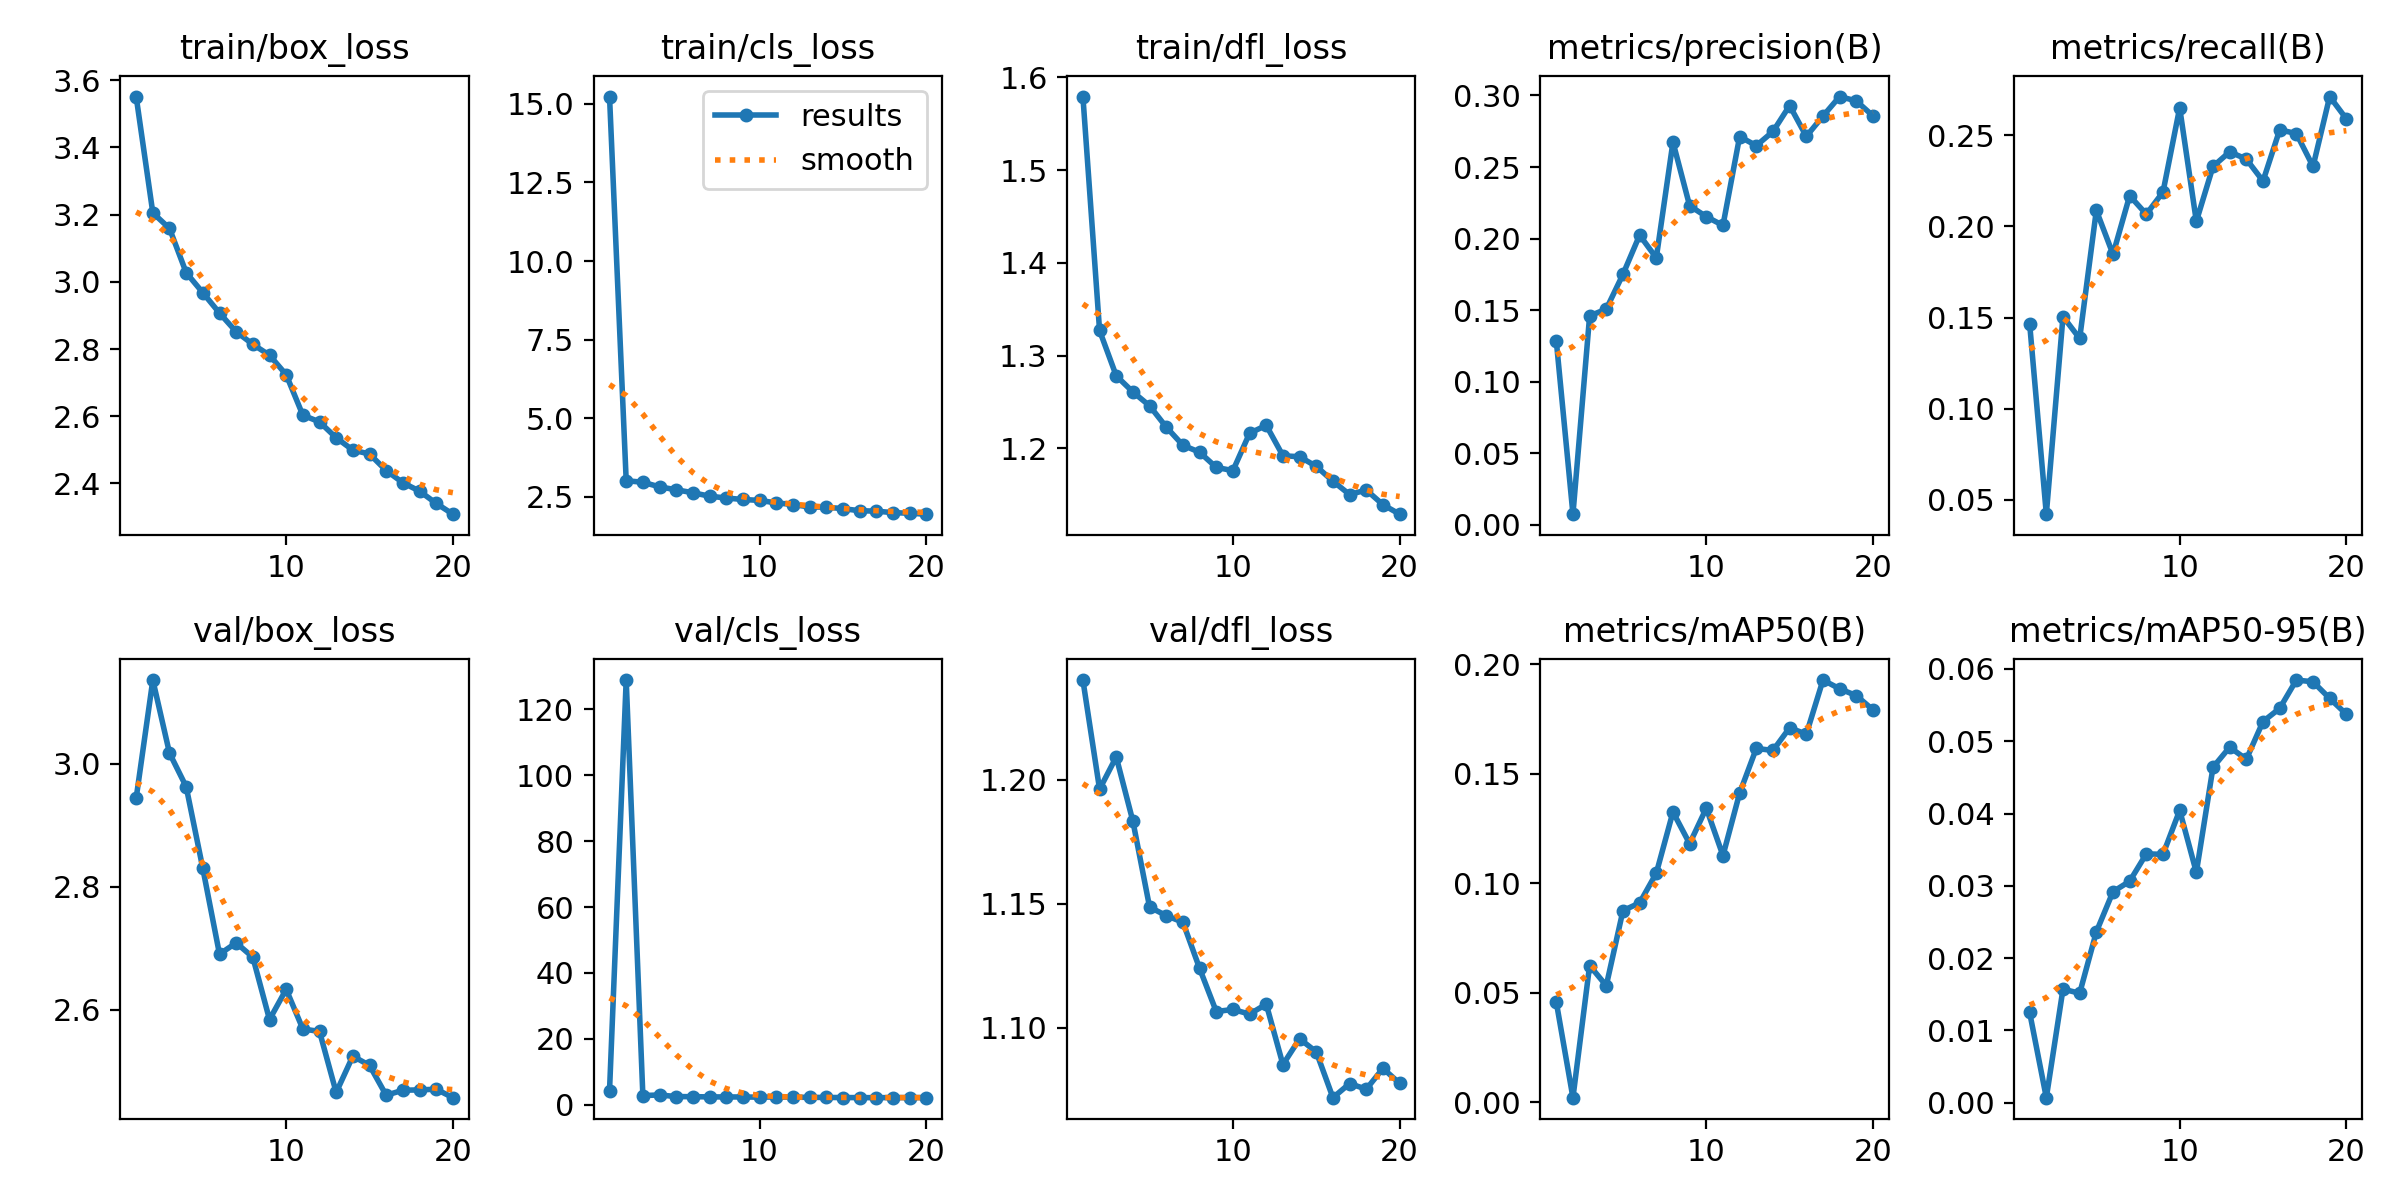

Source data for this figure (header and first rows):
epoch, time, train/box_loss, train/cls_loss, train/dfl_loss, metrics/precision(B), metrics/recall(B), metrics/mAP50(B), metrics/mAP50-95(B), val/box_loss, val/cls_loss, val/dfl_loss, lr/pg0, lr/pg1, lr/pg2
1, 2068, 3.552, 15.23, 1.579, 0.1287, 0.1466, 0.04574, 0.01247, 2.944, 4.28, 1.24, 0.0006629, 0.0006629, 0.0006629
2, 4121, 3.205, 3.011, 1.327, 0.0075, 0.04217, 0.00207, 0.00068, 3.136, 128.9, 1.196, 0.001264, 0.001264, 0.001264
3, 6179, 3.159, 2.961, 1.278, 0.146, 0.1506, 0.06242, 0.0157, 3.017, 2.77, 1.209, 0.001799, 0.001799, 0.001799
4, 8236, 3.027, 2.816, 1.261, 0.1508, 0.1386, 0.05323, 0.01513, 2.962, 2.969, 1.183, 0.001703, 0.001703, 0.001703
5, 10291, 2.968, 2.722, 1.246, 0.1751, 0.2088, 0.08747, 0.02362, 2.829, 2.471, 1.149, 0.001604, 0.001604, 0.001604
6, 12127, 2.907, 2.628, 1.223, 0.2024, 0.1847, 0.091, 0.02918, 2.69, 2.443, 1.145, 0.001505, 0.001505, 0.001505
7, 14130, 2.852, 2.518, 1.203, 0.1865, 0.2169, 0.1046, 0.03063, 2.708, 2.377, 1.143, 0.001406, 0.001406, 0.001406
8, 16160, 2.814, 2.46, 1.196, 0.2675, 0.2067, 0.1325, 0.03442, 2.685, 2.363, 1.124, 0.001307, 0.001307, 0.001307
9, 18224, 2.782, 2.414, 1.18, 0.223, 0.2189, 0.1181, 0.03435, 2.584, 2.352, 1.107, 0.001208, 0.001208, 0.001208
10, 20086, 2.724, 2.384, 1.176, 0.2154, 0.2651, 0.1343, 0.04044, 2.633, 2.292, 1.107, 0.001109, 0.001109, 0.001109
11, 22047, 2.603, 2.305, 1.216, 0.2092, 0.2028, 0.1126, 0.03186, 2.568, 2.344, 1.106, 0.00101, 0.00101, 0.00101
12, 24049, 2.583, 2.253, 1.225, 0.2713, 0.2329, 0.1411, 0.0464, 2.564, 2.285, 1.11, 0.000911, 0.000911, 0.000911
13, 26090, 2.536, 2.175, 1.192, 0.2649, 0.241, 0.1615, 0.04918, 2.465, 2.234, 1.085, 0.000812, 0.000812, 0.000812
14, 27904, 2.499, 2.168, 1.191, 0.2748, 0.2369, 0.1606, 0.04751, 2.524, 2.208, 1.096, 0.000713, 0.000713, 0.000713
15, 29792, 2.488, 2.122, 1.181, 0.293, 0.2249, 0.171, 0.05273, 2.509, 2.172, 1.09, 0.000614, 0.000614, 0.000614
16, 31300, 2.438, 2.056, 1.165, 0.2714, 0.253, 0.168, 0.05455, 2.461, 2.163, 1.072, 0.000515, 0.000515, 0.000515
17, 32851, 2.402, 2.042, 1.15, 0.2856, 0.251, 0.1928, 0.05847, 2.469, 2.139, 1.078, 0.000416, 0.000416, 0.000416
18, 34622, 2.377, 1.995, 1.155, 0.2993, 0.2329, 0.1888, 0.05823, 2.469, 2.161, 1.075, 0.000317, 0.000317, 0.000317
19, 36464, 2.341, 1.975, 1.139, 0.2962, 0.2713, 0.1857, 0.05593, 2.47, 2.157, 1.084, 0.000218, 0.000218, 0.000218
20, 38168, 2.308, 1.946, 1.129, 0.2857, 0.259, 0.1792, 0.05375, 2.457, 2.17, 1.078, 0.000119, 0.000119, 0.000119
